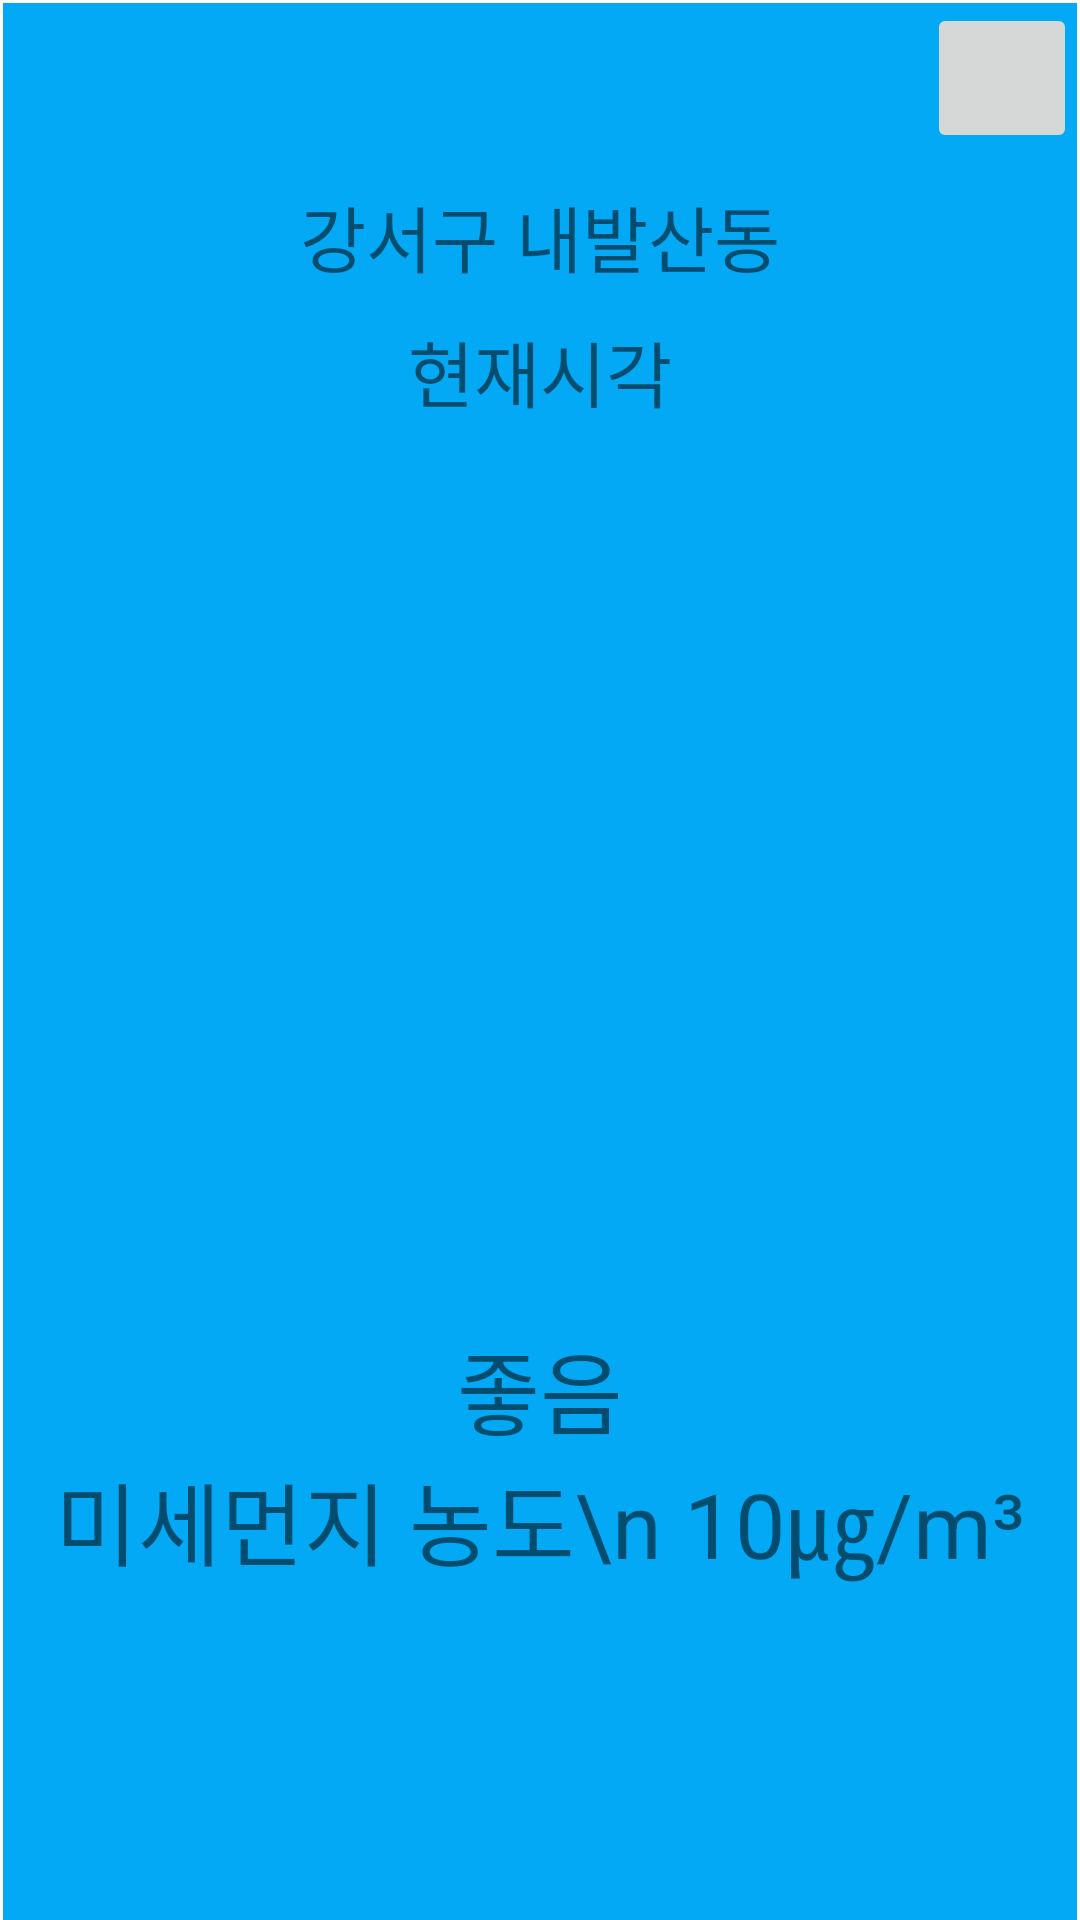

This screen was rendered from an Android layout file. Write that file and the resources it references.
<!-- AndroidManifest.xml: application theme AppTheme -->
<!-- res/layout/activity_main.xml -->
<?xml version="1.0" encoding="utf-8"?>
<androidx.constraintlayout.widget.ConstraintLayout xmlns:android="http://schemas.android.com/apk/res/android"
    xmlns:app="http://schemas.android.com/apk/res-auto"
    xmlns:tools="http://schemas.android.com/tools"
    android:layout_width="match_parent"
    android:layout_height="match_parent"
    tools:context=".MainActivity">

    <LinearLayout
        android:layout_height="match_parent"
        android:layout_width="match_parent"
        android:layout_marginStart="1dp"
        android:layout_marginLeft="1dp"
        android:layout_marginTop="1dp"
        android:layout_marginEnd="1dp"
        android:layout_marginRight="1dp"
        android:background="#03A9F4"
        android:orientation="vertical"
        app:layout_constraintBottom_toBottomOf="parent"
        app:layout_constraintEnd_toEndOf="parent"
        app:layout_constraintStart_toStartOf="parent"
        app:layout_constraintTop_toTopOf="parent"
        app:layout_constraintVertical_bias="0.347">

        <ImageButton
            android:id="@+id/btn_Map"
            android:scaleType="fitXY"
            android:layout_gravity="right"
            android:layout_width="50dp"
            android:layout_height="50dp"
            app:srcCompat="@drawable/ic_baseline_map_24" />

        <TextView
            android:id="@+id/tv_Location"
            android:layout_width="match_parent"
            android:layout_height="wrap_content"
            android:layout_marginTop="10dp"
            android:gravity="center_horizontal"
            android:text="강서구 내발산동"
            android:textSize="24sp" />
        <TextView
            android:id="@+id/tv_time"
            android:layout_width="match_parent"
            android:layout_height="wrap_content"
            android:layout_marginTop="10dp"
            android:gravity="center_horizontal"
            android:text="현재시각"
            android:textSize="24sp"/>

        <ImageView
            android:id="@+id/iv_Status"
            android:layout_width="match_parent"
            android:layout_height="300dp"

            app:srcCompat="@drawable/ic_baseline_insert_emoticon_24"
            />

        <TextView
            android:id="@+id/tv_Status"
            android:layout_width="match_parent"
            android:layout_height="wrap_content"
            android:layout_gravity="center_horizontal"

            android:gravity="center_horizontal"
            android:text="좋음"
            android:textSize="30sp" />

        <TextView
            android:id="@+id/tv_Value"
            android:layout_width="match_parent"
            android:layout_height="wrap_content"

            android:gravity="center_horizontal"
            android:text="미세먼지 농도\n 10㎍/m³"
            android:textSize="30sp" />


    </LinearLayout>
</androidx.constraintlayout.widget.ConstraintLayout>
<!-- resources referenced by this layout -->
<resources>
  <style name="AppTheme" parent="Theme.AppCompat.Light.NoActionBar">
      
      <item name="colorPrimary">@color/colorPrimary</item>
      <item name="colorPrimaryDark">@color/colorPrimaryDark</item>
      <item name="colorAccent">@color/colorAccent</item>
  </style>
  <!-- not gathered from this repository: default colours our renderer supplied (Android Studio template values) -->
  <color name="colorPrimary">#FF6200EE</color>
  <color name="colorPrimaryDark">#FF3700B3</color>
  <color name="colorAccent">#FF03DAC5</color>
</resources>
